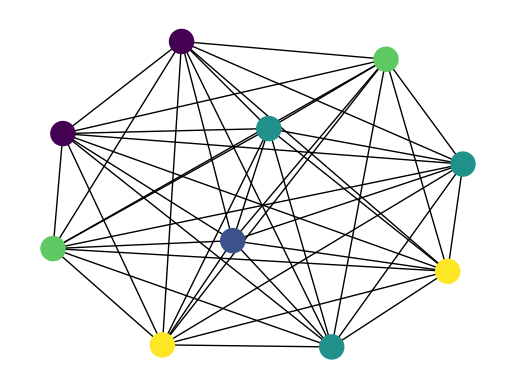

Source code (Python):
import numpy as np
import matplotlib.pyplot as plt
import networkx as nx
from matplotlib.animation import FuncAnimation

# number of nodes
size = 10

# generate graph
G=nx.complete_graph(size)

# generating input frames here, since my data is too big
# its important that the frames go as input and is not generated
# on the fly
#frame = np.random.random_integers(0, 5, (size, size)) # random ndarray between 0 and 5, length and number of frames = number of nodes in the graph
frame = np.random.randint(0, 5, size=(size, size))

# draw the topology of the graph, what changes during animation
# is just the color
pos = nx.spring_layout(G)
nodes = nx.draw_networkx_nodes(G,pos)
edges = nx.draw_networkx_edges(G,pos)
plt.axis('off')

# pass frames to funcanimation via update function
# this is where I get stuck, since I cannot break
# out of the loop, neither can I read every array of
# the ndarray without looping over it explicitly
def update(i):
    # for i in range(len(frame)):
    # instead of giving frame as input, if I randomly generate it, then it works
    nc = frame[i] # np.random.randint(2, size=200)
    nodes.set_array(nc)
    return nodes,

# output animation; its important I save it
fig = plt.gcf()
ani = FuncAnimation(fig, update, interval=50, frames=range(size), blit=True)
ani.save('crap.gif', writer='imagemagick',  savefig_kwargs={'facecolor':'white'}, fps=1)
